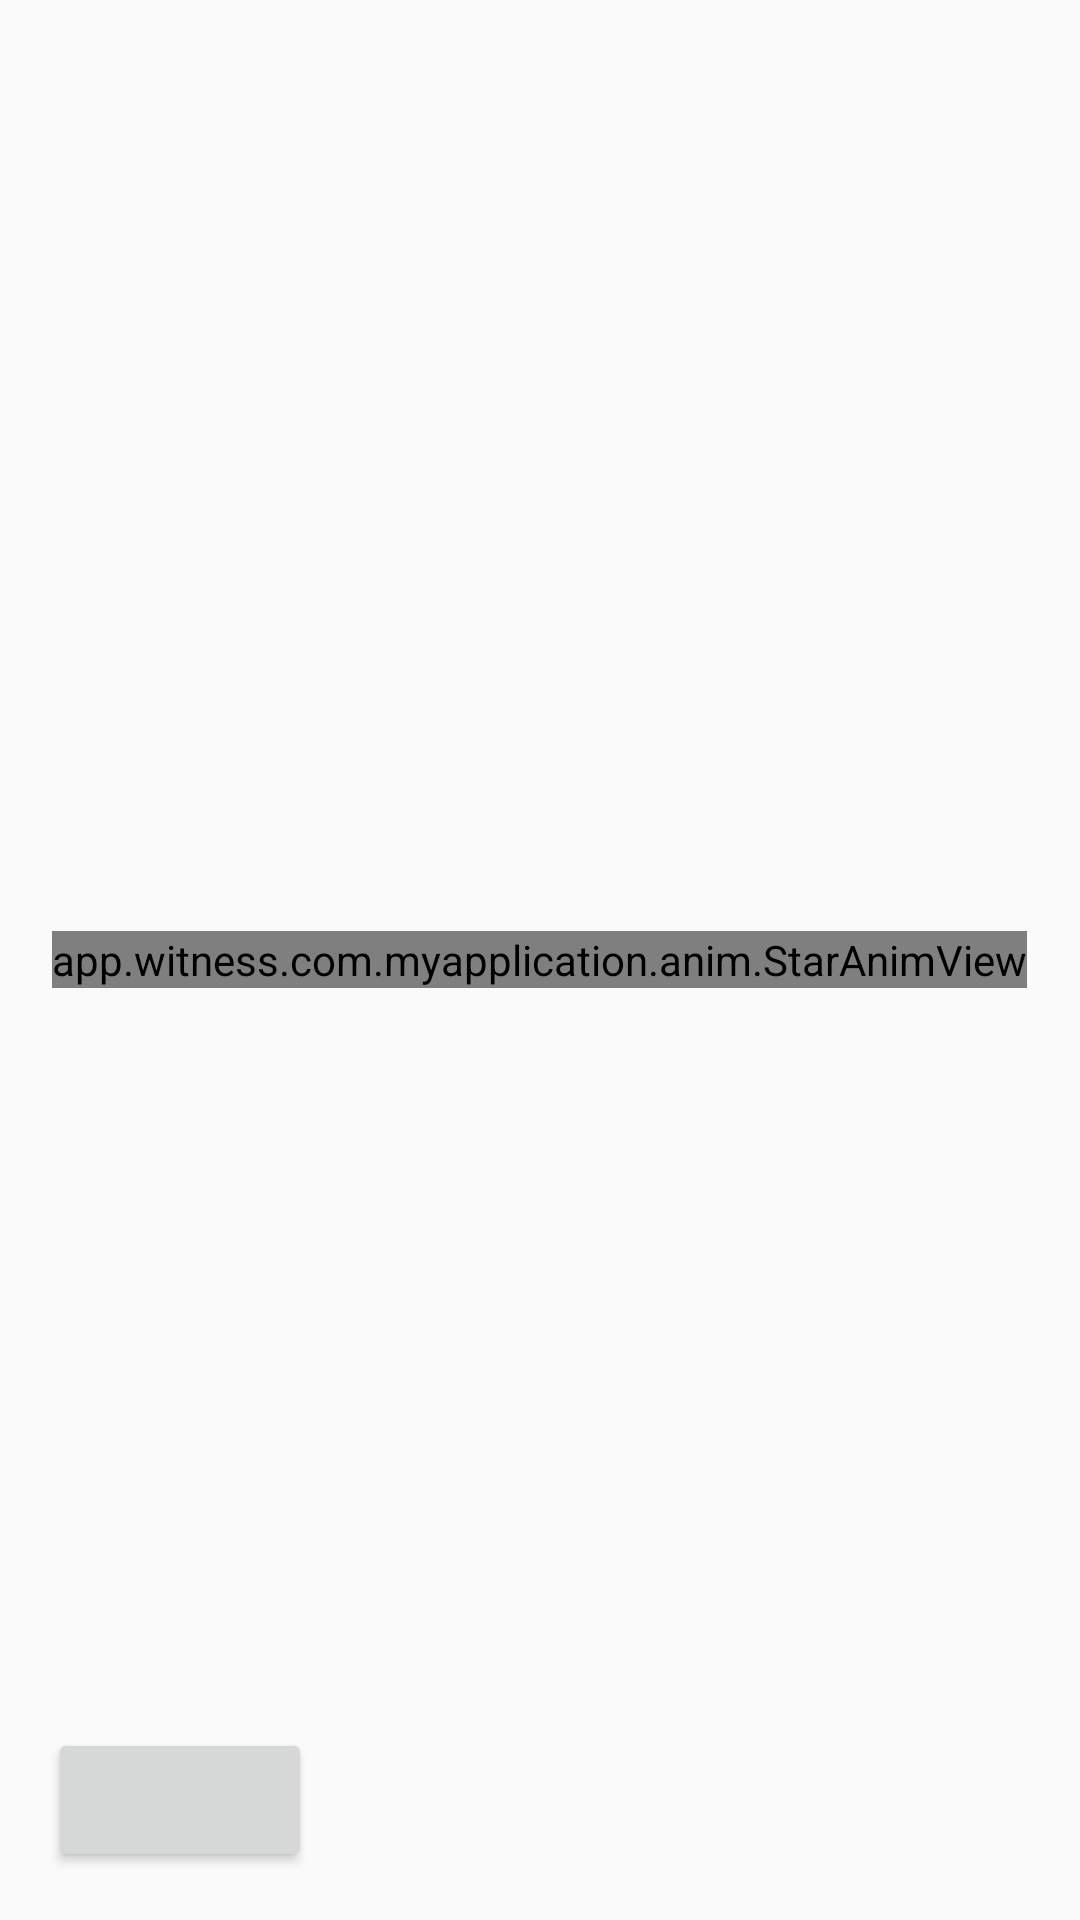

Produce the Android XML layout that renders to this screen, including the resource entries it uses.
<!-- AndroidManifest.xml: application theme AppTheme -->
<!-- res/layout/activity_anim_star.xml -->
<?xml version="1.0" encoding="utf-8"?>
<RelativeLayout xmlns:android="http://schemas.android.com/apk/res/android"
    xmlns:tools="http://schemas.android.com/tools"
    android:id="@+id/activity_anim_star"
    android:layout_width="match_parent"
    android:layout_height="match_parent"
    android:paddingBottom="@dimen/activity_vertical_margin"
    android:paddingLeft="@dimen/activity_horizontal_margin"
    android:paddingRight="@dimen/activity_horizontal_margin"
    android:paddingTop="@dimen/activity_vertical_margin"
    tools:context="app.witness.com.myapplication.anim.AnimStarActivity">

    <app.witness.com.myapplication.anim.StarAnimView
        android:id="@+id/star"
        android:layout_width="wrap_content"
        android:layout_height="wrap_content"
        android:layout_centerInParent="true"
        android:background="@color/light_grey"
        />

    <Button
        android:id="@+id/start"
        android:layout_width="wrap_content"
        android:layout_height="wrap_content"
        android:layout_alignParentBottom="true" />
</RelativeLayout>
<!-- resources referenced by this layout -->
<resources>
  <color name="light_grey">#E0E0E0</color>
  <dimen name="activity_horizontal_margin">16dp</dimen>
  <dimen name="activity_vertical_margin">16dp</dimen>
  <style name="AppTheme" parent="BaseAppTheme" />
  <style name="BaseAppTheme" parent="Theme.AppCompat.Light.NoActionBar">
          
          <item name="colorPrimary">@color/colorPrimary</item>
          <item name="colorPrimaryDark">@color/colorPrimaryDark</item>
          <item name="colorAccent">@color/colorAccent</item>
          <item name="windowActionBar">false</item>
          <item name="windowNoTitle">true</item>
          <item name="windowActionModeOverlay">true</item>
          <item name="android:splitMotionEvents">false</item>
          
          
          
          <item name="android:actionBarSize">48dp</item>
          <item name="android:textAllCaps">false</item>
      </style>
  <color name="colorPrimary">#3F51B5</color>
  <color name="colorPrimaryDark">#303F9F</color>
  <color name="colorAccent">#FF4081</color>
</resources>
